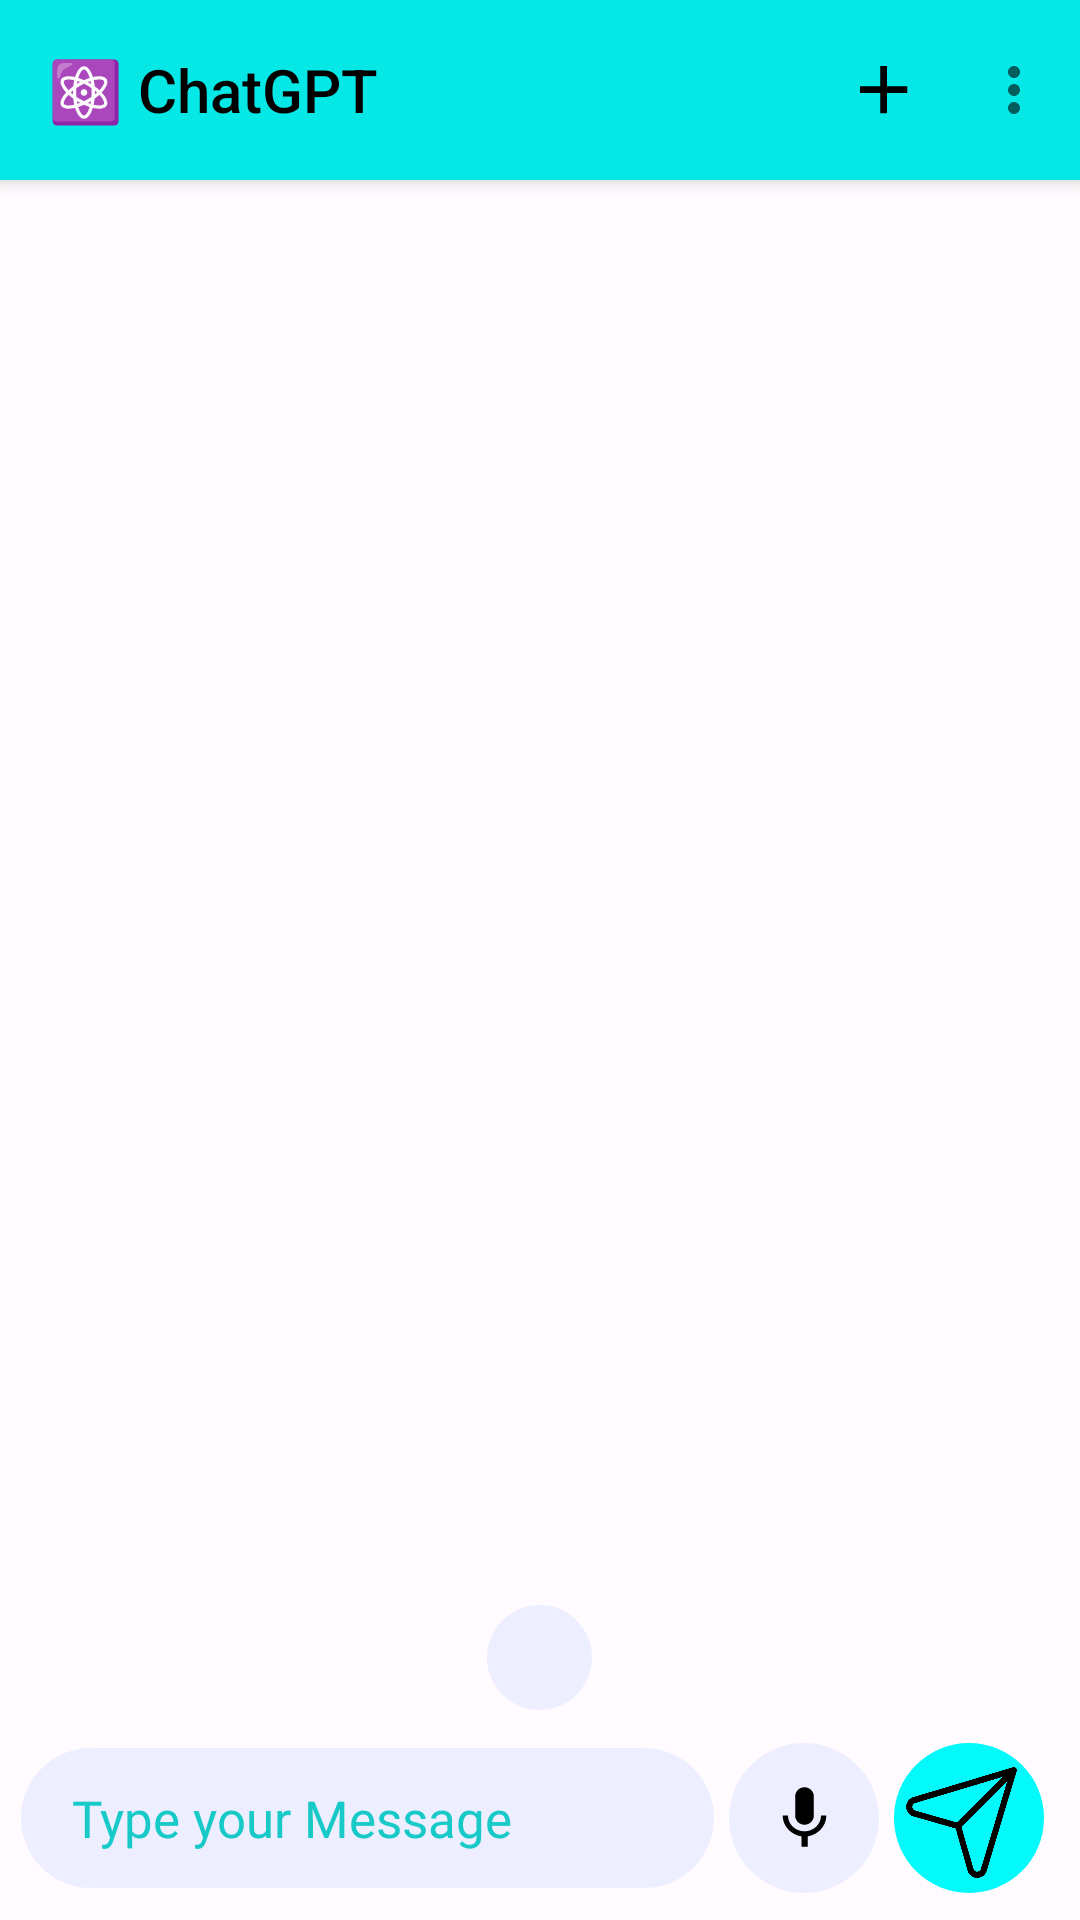

Write the Android layout XML for this screen, with the resource values it uses.
<!-- AndroidManifest.xml: application theme Theme.ChatGPT -->
<!-- res/layout/activity_main.xml -->
<?xml version="1.0" encoding="utf-8"?>
<RelativeLayout xmlns:android="http://schemas.android.com/apk/res/android"
    xmlns:app="http://schemas.android.com/apk/res-auto"
    xmlns:tools="http://schemas.android.com/tools"
    android:layout_width="match_parent"
    android:layout_height="match_parent"
    android:background="@color/background_color"
    tools:context=".MainActivity">


    <androidx.appcompat.widget.Toolbar
        android:layout_width="match_parent"
        android:layout_height="wrap_content"
        android:id="@+id/toolbar"
        android:background="@color/toolbar"
        android:elevation="4dp"
        app:title="@string/app_title"
        app:titleTextColor="@color/chat_title"
        android:padding="2dp"
        app:titleMarginStart="7dp"
        app:menu="@menu/more_options" />


    <androidx.recyclerview.widget.RecyclerView
        android:layout_below="@id/toolbar"
        android:id="@+id/recyclerView"
        android:layout_width="match_parent"
        android:layout_height="match_parent"
        android:layout_above="@id/bottom_layout"
        android:scrollbars="none" />

    <RelativeLayout
        android:id="@+id/bottom_layout"
        android:layout_width="match_parent"
        android:layout_height="wrap_content"
        android:layout_alignParentBottom="true"
        android:layout_marginHorizontal="7dp"
        android:layout_marginTop="7dp"
        android:layout_marginBottom="9dp">


        <RelativeLayout
            android:id="@+id/editView"
            android:layout_width="wrap_content"
            android:layout_height="wrap_content"
            android:layout_centerVertical="true"
            android:layout_centerHorizontal="true">


            <ImageButton
                android:id="@+id/btnDictate"
                android:layout_width="50dp"
                android:layout_height="50dp"
                android:layout_alignParentEnd="true"
                android:layout_centerInParent="true"
                android:layout_marginEnd="60dp"
                android:background="@drawable/voice_btn_bg"
                android:foregroundGravity="bottom"
                android:hapticFeedbackEnabled="true"
                android:onClick="tapToDictate"
                android:src="@drawable/voice_btn"
                android:textAlignment="center" />




        </RelativeLayout>

        <EditText
            android:id="@+id/message_text_text"
            android:layout_width="match_parent"
            android:layout_height="wrap_content"
            android:layout_alignParentStart="true"
            android:layout_alignParentTop="true"
            android:layout_centerInParent="true"
            android:layout_marginEnd="60dp"
            android:layout_toStartOf="@+id/send_btn"
            android:background="@drawable/edit_text_bg"
            android:contextClickable="true"
            android:fontFamily="@font/poppins_rg"
            android:hint="@string/hint"
            android:inputType="textMultiLine"
            android:maxLines="5"
            android:padding="12dp"
            android:paddingStart="17dp"
            android:textColor="@color/black"
            android:textColorHint="@color/color_hint"
            android:textSize="17sp" />

        <ImageView
            android:id="@+id/send_btn"
            android:layout_width="50dp"
            android:layout_height="50dp"
            android:layout_alignParentEnd="true"
            android:layout_centerVertical="true"
            android:layout_centerHorizontal="true"
            android:layout_marginTop="0dp"
            android:layout_marginEnd="5dp"
            android:layout_marginBottom="0dp"
            android:foregroundGravity="bottom"
            android:paddingTop="7dp"
            android:paddingLeft="4dp"
            android:paddingRight="9dp"
            android:paddingBottom="4dp"
            android:hapticFeedbackEnabled="true"
            android:background="@drawable/send_bg"
            android:src="@drawable/ic_send" />



    </RelativeLayout>

    <RelativeLayout
        android:layout_width="match_parent"
        android:layout_height="wrap_content"
        android:layout_alignParentEnd="true"
        android:layout_alignParentBottom="true"
        android:layout_centerHorizontal="true"
        android:gravity="center_horizontal"
        android:layout_marginBottom="70dp">

        <ImageButton
            android:id="@+id/scrollbtn"
            android:layout_width="35dp"
            android:layout_height="35dp"
            android:background="@drawable/edit_text_bg"
            android:backgroundTint="@color/btn_input"
            android:fontFamily="@font/ubuntu"
            android:gravity="center_horizontal"
            android:hapticFeedbackEnabled="true"
            android:onClick="scrollToBottom"
            android:src="@drawable/scroll_down"
            android:textAllCaps="false"
            android:textColor="@color/btn" />

    </RelativeLayout>


</RelativeLayout>
<!-- resources referenced by this layout -->
<resources>
  <color name="background_color">#FFFFFBFE</color>
  <color name="black">#000000</color>
  <color name="btn">#000000</color>
  <color name="btn_input">#EDEEFF</color>
  <color name="chat_title">#000000</color>
  <color name="color_hint">#17CAC8</color>
  <color name="toolbar">#06E8E6</color>
  <!-- drawable edit_text_bg (drawable) -->
  <?xml version="1.0" encoding="utf-8"?>
  <shape xmlns:android="http://schemas.android.com/apk/res/android" android:shape="rectangle">
  
      <solid android:color="@color/chat_input"/>
      <corners android:radius="30dp"/>
  
  </shape>
  <!-- drawable ic_send: png bitmap (drawable, 33668 bytes) -->
  <!-- drawable send_bg (drawable) -->
  <?xml version="1.0" encoding="utf-8"?>
  <shape xmlns:android="http://schemas.android.com/apk/res/android" android:shape="rectangle">
  
      <solid android:color="@color/send"/>
      <corners android:radius="400dp"/>
  
  </shape>
  <!-- drawable voice_btn (drawable) -->
  <vector android:height="25dp" android:tint="@color/black"
      android:viewportHeight="24" android:viewportWidth="24"
      android:width="25dp" xmlns:android="http://schemas.android.com/apk/res/android">
      <path android:fillColor="@android:color/white" android:pathData="M12,14c1.66,0 2.99,-1.34 2.99,-3L15,5c0,-1.66 -1.34,-3 -3,-3S9,3.34 9,5v6c0,1.66 1.34,3 3,3zM17.3,11c0,3 -2.54,5.1 -5.3,5.1S6.7,14 6.7,11L5,11c0,3.41 2.72,6.23 6,6.72L11,21h2v-3.28c3.28,-0.48 6,-3.3 6,-6.72h-1.7z"/>
  </vector>
  <!-- drawable voice_btn_bg (drawable) -->
  <?xml version="1.0" encoding="utf-8"?>
  <shape xmlns:android="http://schemas.android.com/apk/res/android" android:shape="rectangle">
  
      <solid android:color="@color/chat_input"/>
      <corners android:radius="150dp"/>
  
  </shape>
  <string name="app_title">⚛️ ChatGPT</string>
  <string name="hint">Type your Message</string>
  <style name="Theme.ChatGPT" parent="Theme.AppCompat.DayNight.NoActionBar">
          
          <item name="colorPrimary">@color/purple_500</item>
          <item name="colorPrimaryVariant">@color/purple_700</item>
          <item name="colorOnPrimary">@color/white</item>
          
          <item name="colorSecondary">@color/teal_200</item>
          <item name="colorSecondaryVariant">@color/teal_700</item>
          <item name="colorOnSecondary">@color/black</item>
          
          <item name="android:windowLightStatusBar" tools:ignore="NewApi">true</item>
          <item name="android:statusBarColor">@color/toolbar</item>
          
      </style>
  <color name="chat_input">#EDEEFF</color>
  <color name="send">#04FAFA</color>
  <color name="purple_500">#FF6200EE</color>
  <color name="purple_700">#FF3700B3</color>
  <color name="white">#FFFFFF</color>
  <color name="teal_200">#E9FFFF</color>
  <color name="teal_700">#00FFFD</color>
</resources>
